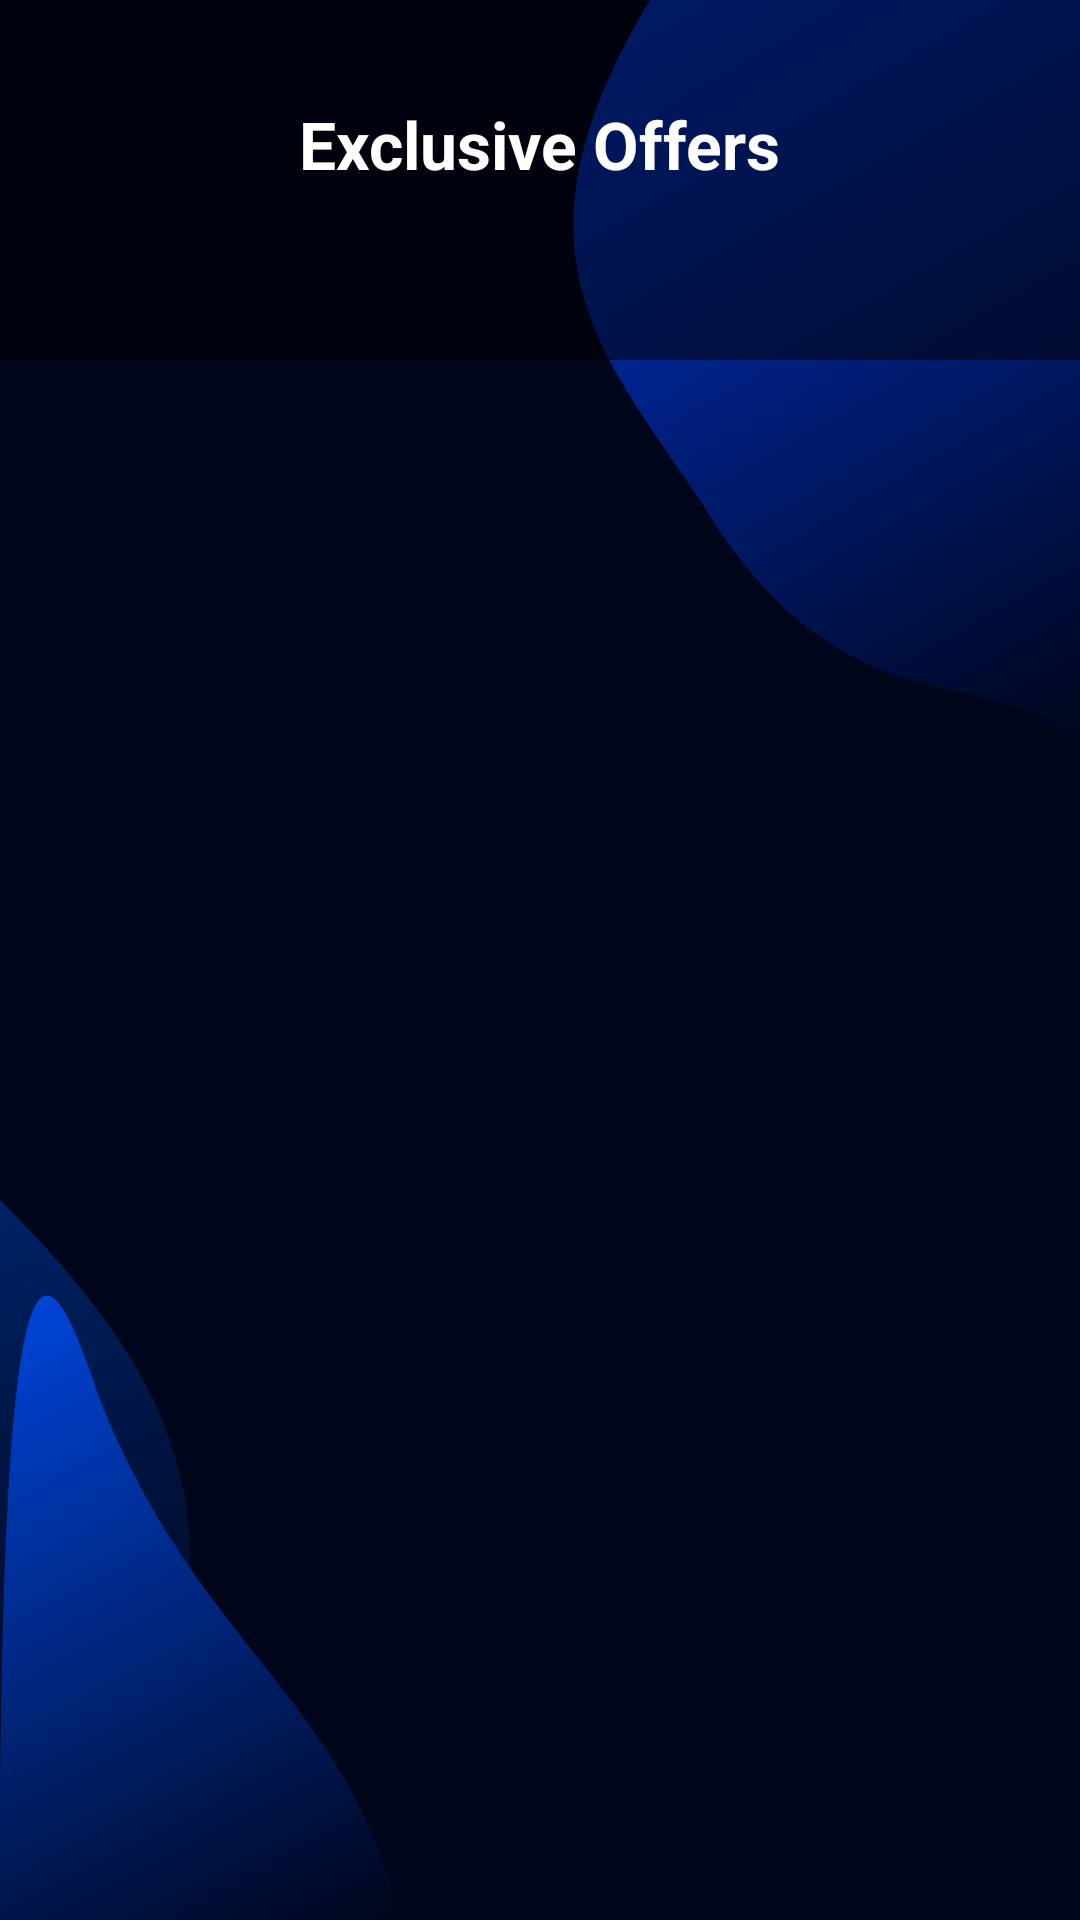

Produce the Android XML layout that renders to this screen, including the resource entries it uses.
<!-- AndroidManifest.xml: application theme Theme.XtremeMoto -->
<!-- res/layout/fragment_offers.xml -->
<?xml version="1.0" encoding="utf-8"?>
<androidx.constraintlayout.widget.ConstraintLayout xmlns:android="http://schemas.android.com/apk/res/android"
    xmlns:app="http://schemas.android.com/apk/res-auto"
    xmlns:tools="http://schemas.android.com/tools"
    android:layout_width="match_parent"
    android:layout_height="match_parent"
    android:background="@drawable/bg_app"
    tools:context=".ui.service.OffersFragment">

    <View
        android:id="@+id/headerBg"
        android:layout_width="match_parent"
        android:layout_height="120dp"
        android:background="#80000000"
        app:layout_constraintTop_toTopOf="parent" />

    <ImageButton
        android:id="@+id/btnBack"
        android:layout_width="wrap_content"
        android:layout_height="wrap_content"
        android:layout_marginTop="32dp"
        android:background="?attr/selectableItemBackgroundBorderless"
        android:padding="16dp"
        android:src="@drawable/ic_arrow_back"
        app:tint="@color/white"
        app:layout_constraintStart_toStartOf="parent"
        app:layout_constraintTop_toTopOf="parent" />

    <TextView
        android:id="@+id/tvTitle"
        android:layout_width="wrap_content"
        android:layout_height="wrap_content"
        android:text="Exclusive Offers"
        android:textColor="@color/white"
        android:textSize="22sp"
        android:textStyle="bold"
        app:layout_constraintBottom_toBottomOf="@+id/btnBack"
        app:layout_constraintEnd_toEndOf="parent"
        app:layout_constraintStart_toStartOf="parent"
        app:layout_constraintTop_toTopOf="@+id/btnBack" />

    <androidx.recyclerview.widget.RecyclerView
        android:id="@+id/rvOffers"
        android:layout_width="match_parent"
        android:layout_height="0dp"
        android:clipToPadding="false"
        android:padding="16dp"
        app:layout_constraintBottom_toBottomOf="parent"
        app:layout_constraintTop_toBottomOf="@id/headerBg"
        tools:listitem="@layout/item_offer" />

    <TextView
        android:id="@+id/tvNoOffers"
        android:layout_width="wrap_content"
        android:layout_height="wrap_content"
        android:text="No active offers at the moment"
        android:textColor="@color/white"
        android:visibility="gone"
        app:layout_constraintBottom_toBottomOf="parent"
        app:layout_constraintEnd_toEndOf="parent"
        app:layout_constraintStart_toStartOf="parent"
        app:layout_constraintTop_toBottomOf="@id/headerBg" />

</androidx.constraintlayout.widget.ConstraintLayout>
<!-- res/layout/item_offer.xml (included above) -->
<?xml version="1.0" encoding="utf-8"?>
<com.google.android.material.card.MaterialCardView xmlns:android="http://schemas.android.com/apk/res/android"
    xmlns:app="http://schemas.android.com/apk/res-auto"
    android:layout_width="match_parent"
    android:layout_height="wrap_content"
    android:layout_marginVertical="8dp"
    app:cardCornerRadius="16dp"
    app:cardElevation="2dp"
    app:strokeWidth="0dp">

    <LinearLayout
        android:layout_width="match_parent"
        android:layout_height="wrap_content"
        android:orientation="vertical">

        <ImageView
            android:id="@+id/ivOfferBanner"
            android:layout_width="match_parent"
            android:layout_height="160dp"
            android:scaleType="centerCrop"
            android:src="@drawable/banner_offers" />

        <LinearLayout
            android:layout_width="match_parent"
            android:layout_height="wrap_content"
            android:orientation="vertical"
            android:padding="16dp">

            <TextView
                android:id="@+id/tvOfferTitle"
                android:layout_width="wrap_content"
                android:layout_height="wrap_content"
                android:text="20% Discount on First Service"
                android:textColor="@color/black"
                android:textSize="18sp"
                android:textStyle="bold" />

            <TextView
                android:id="@+id/tvOfferDesc"
                android:layout_width="wrap_content"
                android:layout_height="wrap_content"
                android:layout_marginTop="4dp"
                android:text="Valid till 31st Jan 2026. Applicable for all new bikes."
                android:textColor="#666666"
                android:textSize="14sp" />

            <Button
                android:id="@+id/btnBookNow"
                style="@style/Widget.MaterialComponents.Button.TextButton"
                android:layout_width="wrap_content"
                android:layout_height="wrap_content"
                android:layout_marginTop="8dp"
                android:text="Book Now"
                android:textAllCaps="false"
                android:textColor="@color/suzuki_blue"
                app:icon="@drawable/ic_arrow_forward"
                app:iconGravity="end" />

        </LinearLayout>
    </LinearLayout>
</com.google.android.material.card.MaterialCardView>
<!-- resources referenced by this layout -->
<resources>
  <color name="black">#FF000000</color>
  <color name="suzuki_blue">#0033A0</color>
  <color name="white">#FFFFFFFF</color>
  <!-- drawable banner_offers: jpg bitmap (drawable, 540617 bytes) -->
  <!-- drawable bg_app: vector/xml drawable (drawable, 2509 chars, omitted) -->
  <!-- drawable ic_arrow_forward (drawable) -->
  <vector xmlns:android="http://schemas.android.com/apk/res/android"
      android:width="24dp"
      android:height="24dp"
      android:viewportWidth="24.0"
      android:viewportHeight="24.0">
      <path
          android:fillColor="#FF000000"
          android:pathData="M8.59,16.59L13.17,12L8.59,7.41L10,6l6,6 -6,6 -1.41,-1.41z" />
  </vector>
  <style name="Theme.XtremeMoto" parent="Base.Theme.XtremeMoto" />
  <style name="Base.Theme.XtremeMoto" parent="Theme.Material3.DayNight.NoActionBar">
          
      </style>
</resources>
